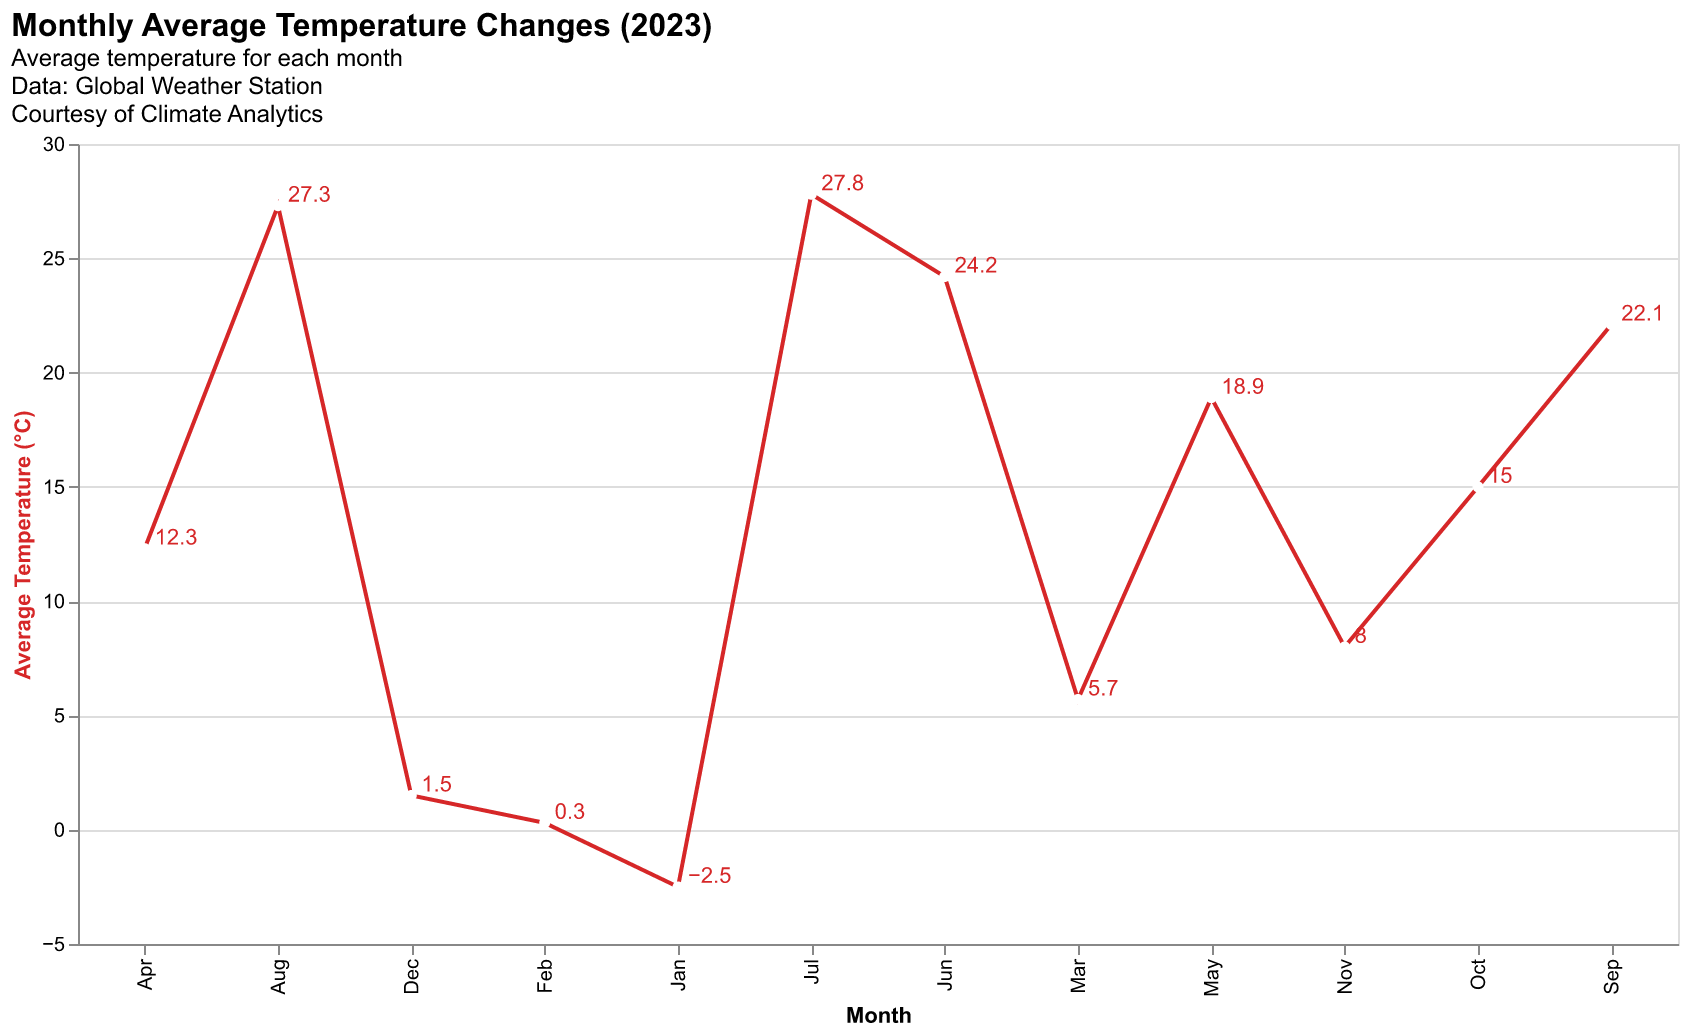

The data file committed next to this chart (first rows):
Month, Temperature
Jan, -2.5
Feb, 0.3
Mar, 5.7
Apr, 12.3
May, 18.9
Jun, 24.2
Jul, 27.8
Aug, 27.3
Sep, 22.1
Oct, 15.0
Nov, 8.0
Dec, 1.5
